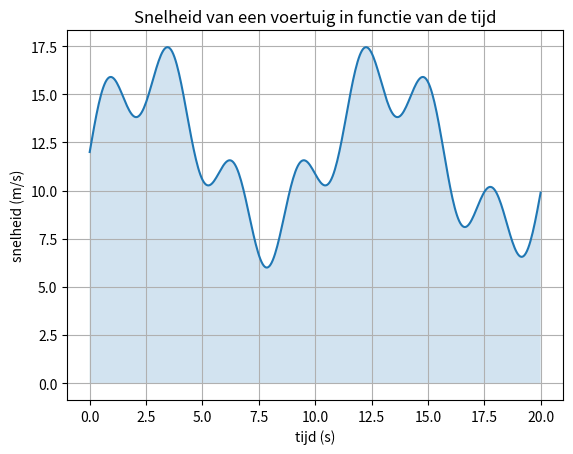
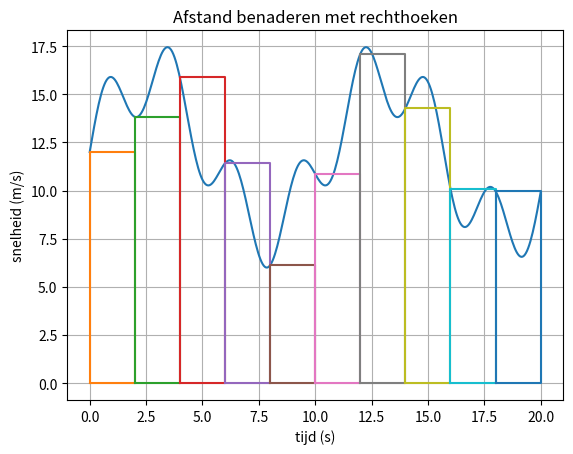
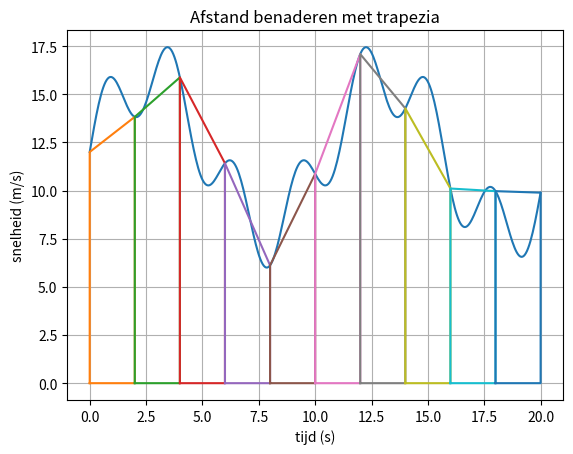

Source code (Python) for these figures, in order:
import numpy as np
import matplotlib.pyplot as plt

def f(t):
    return 12 + 4 * np.sin(0.6 * t) + 2 * np.sin(2.2 * t)

# tijd in seconden
t = np.linspace(0, 20, 400)

# snelheid in m/s
v = f(t)

plt.figure()
plt.plot(t, v)
plt.xlabel("tijd (s)")
plt.ylabel("snelheid (m/s)")
plt.title("Snelheid van een voertuig in functie van de tijd")
plt.fill_between(t, 0, v, alpha=0.2)
plt.grid(True)
plt.show()

import numpy as np
import matplotlib.pyplot as plt

def f(t):
    return 12 + 4 * np.sin(0.6 * t) + 2 * np.sin(2.2 * t)

T = 20          # totale tijd (s)
n = 10          # aantal rechthoeken
dt = T / n

t = np.linspace(0, T, 400)

plt.figure()
plt.plot(t, f(t), label="snelheid")

afstand = 0.0

# rechthoeken tekenen (linkerpunt)
for i in range(n):
    punt = i * dt
    plt.plot(
        [punt, punt, punt + dt, punt + dt, punt],
        [0, f(punt), f(punt), 0, 0]
    )

    afstand += f(punt) * dt   # hoogte × breedte

plt.xlabel("tijd (s)")
plt.ylabel("snelheid (m/s)")
plt.title("Afstand benaderen met rechthoeken")
plt.grid(True)
plt.show()

print(f"Benaderde afstand: {afstand:.2f} m")

import numpy as np
import matplotlib.pyplot as plt

def f(t):
    return 12 + 4 * np.sin(0.6 * t) + 2 * np.sin(2.2 * t)

T = 20          # totale tijd (s)
n = 10          # aantal trapezia
dt = T / n

t = np.linspace(0, T, 400)

plt.figure()
plt.plot(t, f(t), label="snelheid")

afstand = 0.0

for i in range(n):
    start = i * dt
    einde = (i + 1) * dt

    plt.plot(
        [start, start   , einde   , einde, start],
        [0    , f(start), f(einde), 0    , 0    ]
    )

    afstand += (f(start) + f(einde)) / 2 * dt

plt.xlabel("tijd (s)")
plt.ylabel("snelheid (m/s)")
plt.title("Afstand benaderen met trapezia")
plt.grid(True)
plt.show()

print(f"Benaderde afstand: {afstand:.2f} m")


import numpy as np

def f(t):
    return 12 + 4 * np.sin(0.6 * t) + 2 * np.sin(2.2 * t)

t = np.linspace(0, 20, 400)
v = f(t)

afstand = np.trapezoid(v, t)
print(f"Afstand (numpy.trapezoid): {afstand:.2f} m")

from scipy.integrate import quad
import numpy as np

def f(t):
    return 12 + 4*np.sin(0.6*t) + 2*np.sin(2.2*t)

afstand, fout = quad(f, 0, 20)
print(f"Afstand (scipy.quad): {afstand:.2f} m")
print(f"Geschatte fout: {fout:.2e} m")